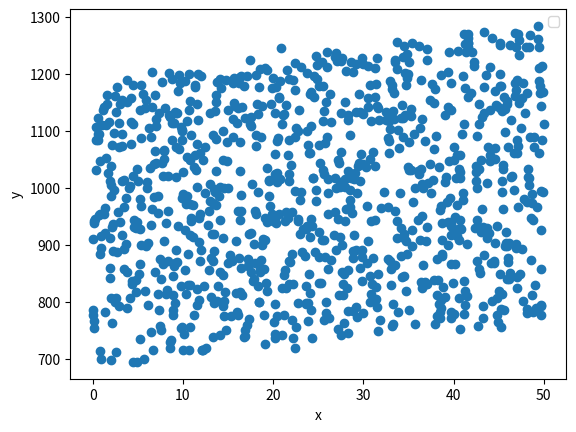

The matplotlib source for this figure:
# -*- coding:utf8 -*-
import math
import numpy as np
import matplotlib.pyplot as plt


def save_result(points1, points2):
    import matplotlib
    matplotlib.use('Agg')
    import matplotlib.pyplot as plt
    x1 = [idx for idx in range(len(points1))]
    y1 = points1
    y2 = points2
    l1 = plt.plot(x1, y1, 'r--', label='predictions')
    l2 = plt.plot(x1, y2, 'g--', label='GT')
    plt.plot(x1, y1, 'ro-', x1, y2, 'g+-')
    plt.title('predictions VS GT')
    plt.legend()
    plt.savefig('./image/testdata.png')


x= np.random.uniform(0,50,1000)
x1= np.random.uniform(400,700,1000)
x2= np.random.uniform(-20,20,1000)
x3= np.random.uniform(0.1,6.8,1000)
y=1.85*x + 1.7*x1 + 0.5*x2 + 1.3*x3+ np.random.normal(-3,5,1000)

c=np.vstack((x,x1,x2,x3,y)) #合并
c=c.swapaxes(1,0) #交换行列
np.savetxt('./test.csv', c, delimiter=' ')

# save_result(c[0], infer_label)

# 多维的不适用
plt.scatter(x,y)
plt.xlabel('x')
plt.ylabel('y')
plt.legend()
plt.savefig('./testdata.png')
plt.show()